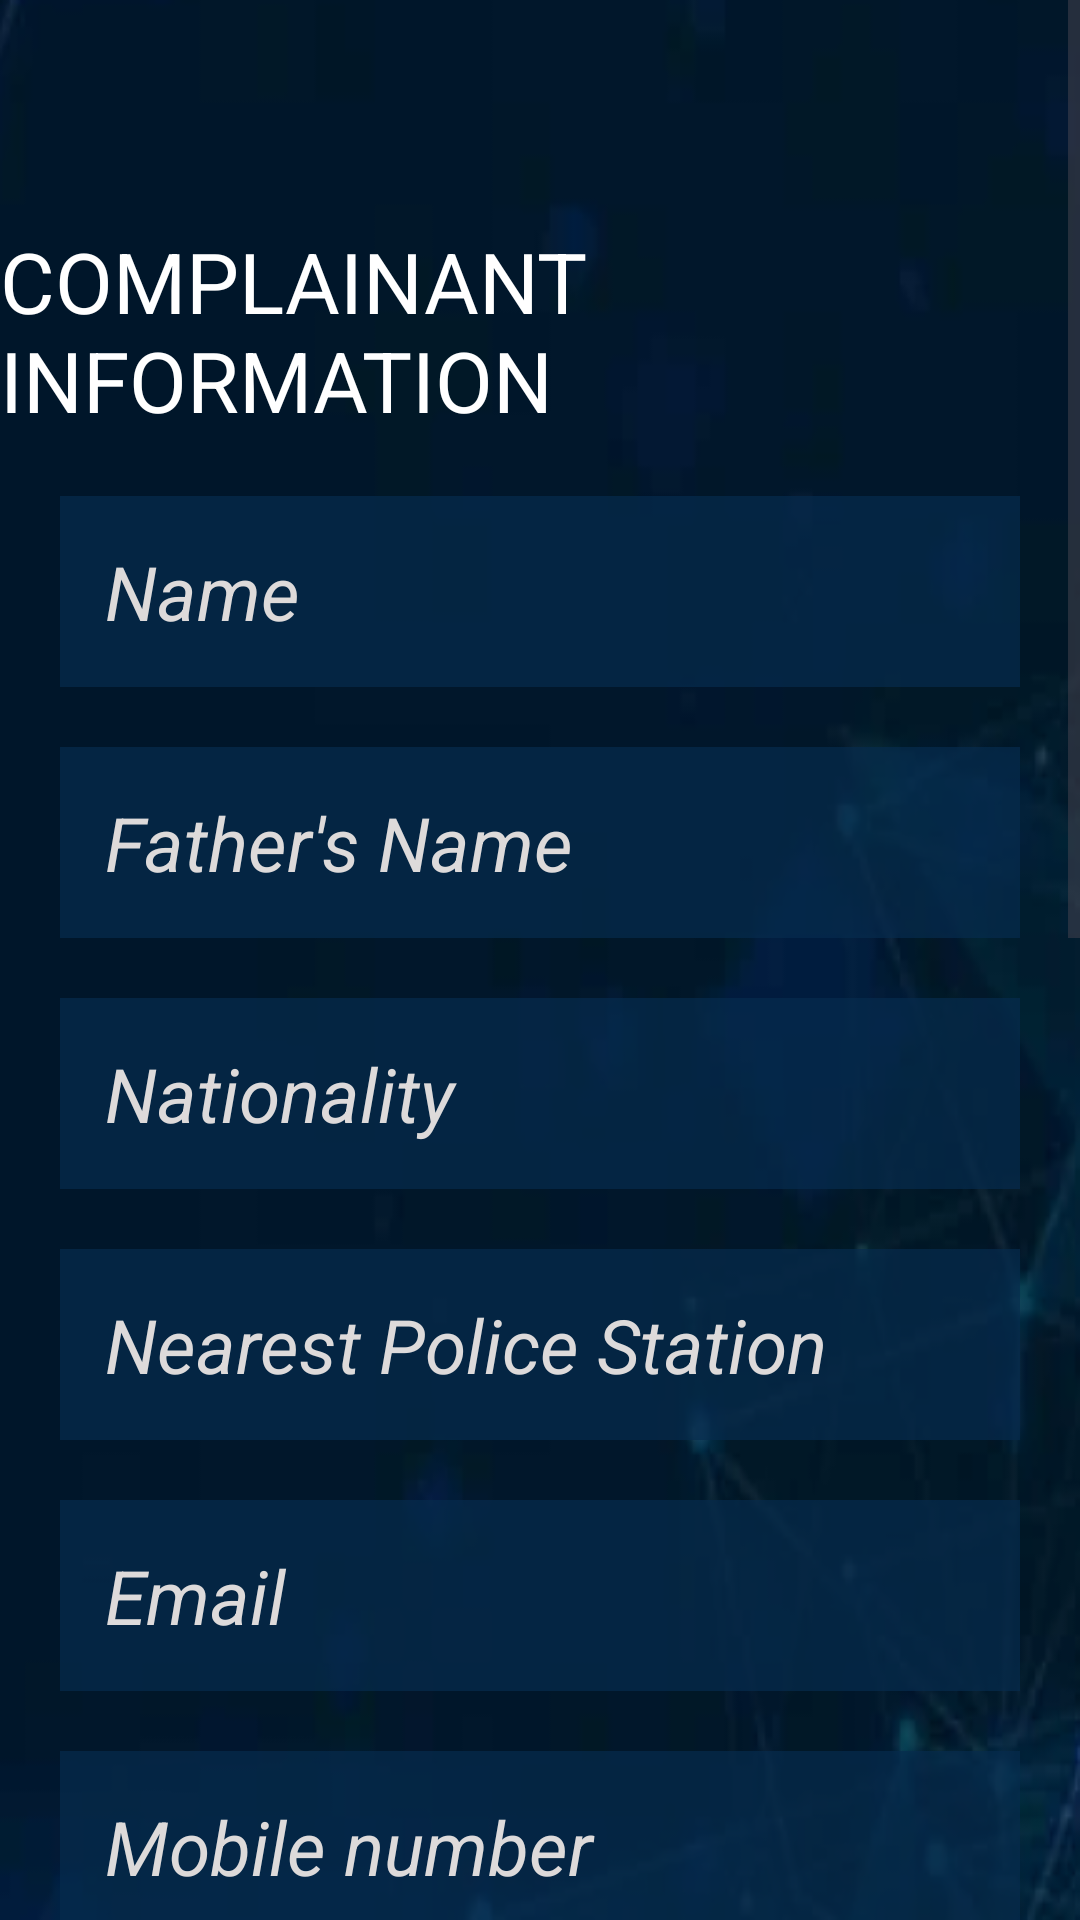

Write the Android layout XML for this screen, with the resource values it uses.
<!-- AndroidManifest.xml: application theme Theme.ReportezApp -->
<!-- res/layout/activity_complaintpage1.xml -->
<?xml version="1.0" encoding="utf-8"?>
<ScrollView xmlns:android="http://schemas.android.com/apk/res/android"
    xmlns:app="http://schemas.android.com/apk/res-auto"
    xmlns:tools="http://schemas.android.com/tools"
    android:layout_width="match_parent"
    android:layout_height="match_parent"
    android:background="@mipmap/s_background">

    <androidx.constraintlayout.widget.ConstraintLayout
        android:layout_width="match_parent"
        android:layout_height="wrap_content">

        <TextView
            android:id="@+id/textView1"
            android:layout_width="wrap_content"
            android:layout_height="wrap_content"
            android:text="COMPLAINANT INFORMATION"
            android:textAlignment="center"
            android:textColor="@color/white"
            android:textSize="28dp"
            app:layout_constraintBottom_toTopOf="@+id/detail"
            app:layout_constraintEnd_toEndOf="parent"
            app:layout_constraintStart_toStartOf="parent"
            app:layout_constraintTop_toTopOf="parent"
            app:layout_constraintVertical_bias="0.11" />

        <EditText
            android:id="@+id/editText91"
            android:layout_width="match_parent"
            android:layout_height="wrap_content"
            android:layout_margin="20dp"
            android:background="@color/neutral"
            android:drawablePadding="10dp"
            android:hint="Name"
            android:padding="15dp"
            android:textColor="@color/white"
            android:textColorHint="#DDDADA"
            android:textSize="25dp"
            android:textStyle="italic"
            app:layout_constraintTop_toBottomOf="@id/textView1"
            app:layout_constraintEnd_toEndOf="parent"
            app:layout_constraintStart_toStartOf="parent" />

        <EditText
            android:id="@+id/editText61"
            android:layout_width="match_parent"
            android:layout_height="wrap_content"
            android:layout_margin="20dp"
            android:background="@color/neutral"
            android:drawablePadding="10dp"
            android:hint="Father's Name"
            android:padding="15dp"
            android:textColor="@color/white"
            android:textColorHint="#DDDADA"
            android:textSize="25dp"
            android:textStyle="italic"
            app:layout_constraintTop_toBottomOf="@id/editText91"
            app:layout_constraintEnd_toEndOf="parent"
            app:layout_constraintStart_toStartOf="parent" />

        <EditText
            android:id="@+id/editText71"
            android:layout_width="match_parent"
            android:layout_height="wrap_content"
            android:layout_margin="20dp"
            android:background="@color/neutral"
            android:drawablePadding="10dp"
            android:hint="Nationality"
            android:padding="15dp"
            android:textColor="@color/white"
            android:textColorHint="#DDDADA"
            android:textSize="25dp"
            android:textStyle="italic"
            app:layout_constraintTop_toBottomOf="@id/editText61"
            app:layout_constraintEnd_toEndOf="parent"
            app:layout_constraintStart_toStartOf="parent" />

        <EditText
            android:id="@+id/editText21"
            android:layout_width="match_parent"
            android:layout_height="wrap_content"
            android:layout_margin="20dp"
            android:background="@color/neutral"
            android:drawablePadding="10dp"
            android:hint="Nearest Police Station"
            android:padding="15dp"
            android:textColor="@color/white"
            android:textColorHint="#DDDADA"
            android:textSize="25dp"
            android:textStyle="italic"
            app:layout_constraintTop_toBottomOf="@id/editText71"
            app:layout_constraintEnd_toEndOf="parent"
            app:layout_constraintStart_toStartOf="parent" />

        <EditText
            android:id="@+id/editText13"
            android:layout_width="match_parent"
            android:layout_height="wrap_content"
            android:layout_margin="20dp"
            android:background="@color/neutral"
            android:drawablePadding="10dp"
            android:hint="Email"
            android:padding="15dp"
            android:textColor="@color/white"
            android:textColorHint="#DDDADA"
            android:textSize="25dp"
            android:textStyle="italic"
            app:layout_constraintTop_toBottomOf="@id/editText21"
            app:layout_constraintEnd_toEndOf="parent"
            app:layout_constraintStart_toStartOf="parent" />

        <EditText
            android:id="@+id/editText24"
            android:layout_width="match_parent"
            android:layout_height="wrap_content"
            android:layout_margin="20dp"
            android:background="@color/neutral"
            android:drawablePadding="10dp"
            android:hint="Mobile number"
            android:padding="15dp"
            android:textColor="@color/white"
            android:textColorHint="#DDDADA"
            android:textSize="25dp"
            android:textStyle="italic"
            app:layout_constraintTop_toBottomOf="@id/editText13"
            app:layout_constraintEnd_toEndOf="parent"
            app:layout_constraintStart_toStartOf="parent" />

        <EditText
            android:id="@+id/editText2"
            android:layout_width="match_parent"
            android:layout_height="wrap_content"
            android:layout_margin="20dp"
            android:background="@color/neutral"
            android:drawablePadding="10dp"
            android:hint="Residential address"
            android:padding="15dp"
            android:textColor="@color/white"
            android:textColorHint="#DDDADA"
            android:textSize="25dp"
            android:textStyle="italic"
            app:layout_constraintTop_toBottomOf="@id/editText24"
            app:layout_constraintEnd_toEndOf="parent"
            app:layout_constraintStart_toStartOf="parent" />

        <EditText
            android:id="@+id/detail"
            android:layout_width="match_parent"
            android:layout_height="wrap_content"
            android:layout_margin="20dp"
            android:background="@color/neutral"
            android:drawablePadding="10dp"
            android:hint="Details of the suspect"
            android:padding="15dp"
            android:textColor="@color/white"
            android:textColorHint="#DDDADA"
            android:textSize="25dp"
            android:textStyle="italic"
            app:layout_constraintTop_toBottomOf="@id/editText2"
            app:layout_constraintEnd_toEndOf="parent"
            app:layout_constraintStart_toStartOf="parent" />

        <EditText
            android:id="@+id/crime"
            android:layout_width="match_parent"
            android:layout_height="wrap_content"
            android:layout_margin="20dp"
            android:background="@color/neutral"
            android:drawablePadding="10dp"
            android:hint="Type of crime"
            android:padding="15dp"
            android:textColor="@color/white"
            android:textColorHint="#DDDADA"
            android:textSize="25dp"
            android:textStyle="italic"
            app:layout_constraintTop_toBottomOf="@id/detail"
            app:layout_constraintEnd_toEndOf="parent"
            app:layout_constraintStart_toStartOf="parent" />

        <EditText
            android:id="@+id/brief"
            android:layout_width="match_parent"
            android:layout_height="wrap_content"
            android:layout_margin="20dp"
            android:background="@color/neutral"
            android:drawablePadding="10dp"
            android:hint="Brief description of offense"
            android:padding="15dp"
            android:textColor="@color/white"
            android:textColorHint="#DDDADA"
            android:textSize="25dp"
            android:textStyle="italic"
            app:layout_constraintTop_toBottomOf="@id/crime"
            app:layout_constraintEnd_toEndOf="parent"
            app:layout_constraintStart_toStartOf="parent" />

        <EditText
            android:id="@+id/place"
            android:layout_width="match_parent"
            android:layout_height="wrap_content"
            android:layout_margin="20dp"
            android:background="@color/neutral"
            android:drawablePadding="10dp"
            android:hint="Place of occurrence"
            android:padding="15dp"
            android:textColor="@color/white"
            android:textColorHint="#DDDADA"
            android:textSize="25dp"
            android:textStyle="italic"
            app:layout_constraintTop_toBottomOf="@id/brief"
            app:layout_constraintEnd_toEndOf="parent"
            app:layout_constraintStart_toStartOf="parent" />

        <EditText
            android:id="@+id/cdate"
            android:layout_width="match_parent"
            android:layout_height="wrap_content"
            android:layout_margin="20dp"
            android:background="@color/neutral"
            android:drawablePadding="10dp"
            android:hint="Date of crime"
            android:padding="15dp"
            android:textColor="@color/white"
            android:textColorHint="#DDDADA"
            android:textSize="25dp"
            android:textStyle="italic"
            app:layout_constraintTop_toBottomOf="@id/place"
            app:layout_constraintEnd_toEndOf="parent"
            app:layout_constraintStart_toStartOf="parent" />

        <EditText
            android:id="@+id/time"
            android:layout_width="match_parent"
            android:layout_height="wrap_content"
            android:layout_margin="20dp"
            android:background="@color/neutral"
            android:drawablePadding="10dp"
            android:hint="Time of crime"
            android:padding="15dp"
            android:textColor="@color/white"
            android:textColorHint="#DDDADA"
            android:textSize="25dp"
            android:textStyle="italic"
            app:layout_constraintTop_toBottomOf="@id/cdate"
            app:layout_constraintEnd_toEndOf="parent"
            app:layout_constraintStart_toStartOf="parent" />

        <Button
            android:id="@+id/button4"
            android:layout_width="match_parent"
            android:layout_height="wrap_content"
            android:text="SUBMIT"
            android:textSize="30dp"
            app:layout_constraintTop_toBottomOf="@id/time"
            app:layout_constraintEnd_toEndOf="parent"
            app:layout_constraintStart_toStartOf="parent"
            android:background="@color/neutral"
            android:textColor="@color/white" />

    </androidx.constraintlayout.widget.ConstraintLayout>

</ScrollView>
<!-- resources referenced by this layout -->
<resources>
  <color name="neutral">#B2062C4E</color>
  <color name="white">#FFFFFFFF</color>
  <!-- mipmap s_background: webp bitmap (mipmap-hdpi, 7814 bytes) -->
  <style name="Theme.ReportezApp" parent="Base.Theme.ReportezApp" />
  <style name="Base.Theme.ReportezApp" parent="Theme.Material3.DayNight.NoActionBar">
          
          
      </style>
</resources>
